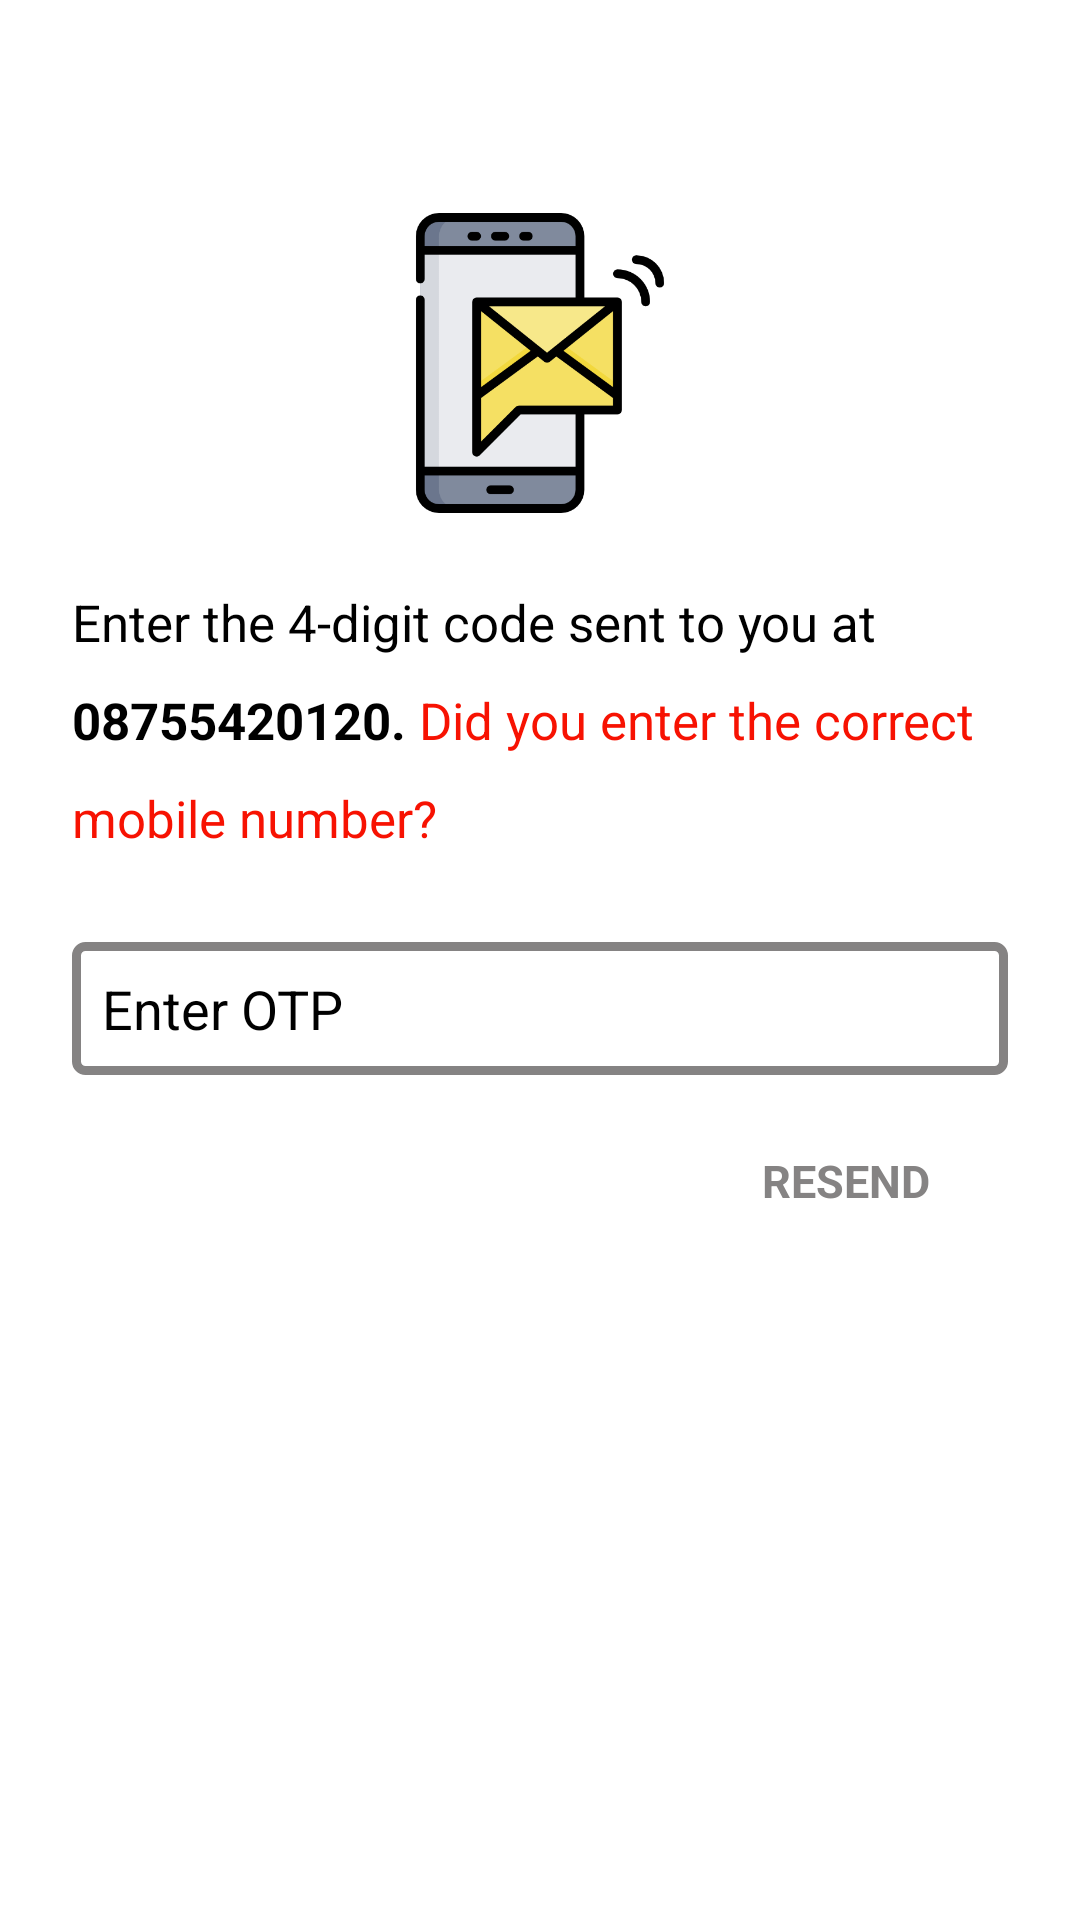

Layout XML and referenced resources for this Android screen:
<!-- AndroidManifest.xml: application theme AppTheme -->
<!-- res/layout/activity_driver_otp.xml -->
<?xml version="1.0" encoding="utf-8"?>
<LinearLayout xmlns:android="http://schemas.android.com/apk/res/android"
    xmlns:app="http://schemas.android.com/apk/res-auto"
    xmlns:tools="http://schemas.android.com/tools"
    android:layout_width="match_parent"
    android:layout_height="match_parent"
    android:orientation="vertical"
    android:background="@color/white"
    tools:context=".Driver.DriverRegistration.DriverOtpActivity">

    <androidx.constraintlayout.widget.ConstraintLayout
        android:layout_width="match_parent"
        android:layout_height="match_parent">

        <androidx.appcompat.widget.Toolbar
            android:id="@+id/otpToolbar"
            android:layout_width="match_parent"
            android:layout_height="wrap_content"
            app:layout_constraintStart_toStartOf="parent"
            app:layout_constraintEnd_toEndOf="parent"
            app:layout_constraintTop_toTopOf="parent"
            android:background="@color/white"
            android:minHeight="?attr/actionBarSize">

            <ImageView
                android:id="@+id/OtpBackButton"
                android:layout_width="20dp"
                android:layout_height="20dp"
                android:src="@drawable/back_button" />
        </androidx.appcompat.widget.Toolbar>


        <ImageView
            android:id="@+id/userOtpLogo"
            android:layout_width="100dp"
            android:layout_height="100dp"
            android:src="@drawable/otp_logo"
            android:layout_marginTop="15dp"
            app:layout_constraintStart_toStartOf="parent"
            app:layout_constraintEnd_toEndOf="parent"
            app:layout_constraintTop_toBottomOf="@id/otpToolbar" />

        <TextView
            android:id="@+id/Otptxt1"
            android:layout_width="match_parent"
            android:layout_height="wrap_content"
            android:layout_marginTop="25dp"
            android:layout_marginRight="24dp"
            android:layout_marginLeft="24dp"
            android:textColor="@color/black"
            android:textSize="17sp"
            app:layout_constraintStart_toStartOf="parent"
            app:layout_constraintEnd_toEndOf="parent"
            app:layout_constraintTop_toBottomOf="@id/userOtpLogo"
            android:text="Enter the 4-digit code sent to you at" />

        <TextView
            android:id="@+id/driverOtpMobile"
            android:layout_width="wrap_content"
            android:layout_height="wrap_content"
            android:layout_marginRight="24dp"
            android:textColor="@color/black"
            android:textStyle="bold"
            android:textSize="17sp"
            android:layout_marginTop="10dp"
            android:layout_marginLeft="24dp"
            app:layout_constraintStart_toStartOf="parent"
            app:layout_constraintTop_toBottomOf="@id/Otptxt1"
            android:text="08755420120." />

        <TextView
            android:id="@+id/Otptxt2"
            android:layout_width="0dp"
            android:layout_height="wrap_content"
            android:layout_marginRight="24dp"
            android:textColor="@color/red"
            android:textSize="17sp"
            android:layout_marginTop="10dp"
            app:layout_constraintStart_toEndOf="@id/driverOtpMobile"
            app:layout_constraintEnd_toEndOf="parent"
            app:layout_constraintTop_toBottomOf="@id/Otptxt1"
            android:text=" Did you enter the correct " />

        <TextView
            android:id="@+id/Otptxt3"
            android:layout_width="match_parent"
            android:layout_height="wrap_content"
            android:layout_marginRight="24dp"
            android:textColor="@color/red"
            android:textSize="17sp"
            android:layout_marginLeft="24dp"
            android:layout_marginTop="10dp"
            app:layout_constraintStart_toEndOf="@id/driverOtpMobile"
            app:layout_constraintTop_toBottomOf="@id/Otptxt2"
            android:text="mobile number? " />

        <EditText
            android:id="@+id/DriverenterOtp"
            android:layout_width="match_parent"
            android:layout_height="wrap_content"
            android:hint="Enter OTP"
            android:background="@drawable/editt_tex_boder"
            android:inputType="number"
            android:maxLines="1"
            android:padding="10dp"
            android:layout_marginTop="30dp"
            android:layout_marginLeft="24dp"
            android:layout_marginRight="24dp"
            android:textColorHint="@color/black"
            app:layout_constraintStart_toStartOf="parent"
            app:layout_constraintEnd_toEndOf="parent"
            app:layout_constraintTop_toBottomOf="@id/Otptxt3" />

        <TextView
            android:id="@+id/DriverResendOtp"
            android:layout_width="wrap_content"
            android:layout_height="wrap_content"
            android:textColor="@color/blue"
            android:textSize="15sp"
            android:textStyle="bold"
            android:layout_marginLeft="24dp"
            android:layout_marginTop="30dp"
            android:layout_marginBottom="30dp"
            android:gravity="right"
            android:visibility="gone"
            app:layout_constraintBottom_toTopOf="@id/Driver_otp_verify"
            app:layout_constraintTop_toBottomOf="@id/DriverenterOtp"
            app:layout_constraintEnd_toEndOf="@id/Driver_otp_verify"
            android:textAllCaps="true"
            android:text=" Resend" />

        <TextView
            android:id="@+id/DriverDisableResendOtp"
            android:layout_width="wrap_content"
            android:layout_height="wrap_content"
            android:textColor="@color/Darkgrey"
            android:textSize="15sp"
            android:textStyle="bold"
            android:layout_marginLeft="24dp"
            android:layout_marginTop="30dp"
            android:layout_marginBottom="30dp"
            android:gravity="right"
            app:layout_constraintBottom_toTopOf="@id/Driver_otp_verify"
            app:layout_constraintTop_toBottomOf="@id/DriverenterOtp"
            app:layout_constraintEnd_toEndOf="@id/Driver_otp_verify"
            android:textAllCaps="true"
            android:text=" Resend" />

        <TextView
            android:id="@+id/DriverResendCountDown"
            android:layout_width="wrap_content"
            android:layout_height="wrap_content"
            android:textColor="@color/black"
            android:textSize="15sp"
            android:textStyle="bold"
            android:layout_marginLeft="24dp"
            android:layout_marginTop="30dp"
            android:layout_marginBottom="30dp"
            android:gravity="right"
            android:layout_marginRight="10dp"
            app:layout_constraintBottom_toTopOf="@id/DriverDisableResendOtp"
            app:layout_constraintTop_toBottomOf="@id/DriverDisableResendOtp"
            app:layout_constraintEnd_toStartOf="@id/DriverDisableResendOtp"
            android:textAllCaps="true"
            android:text="00:00" />
        <Button
            android:id="@+id/Driver_otp_verify"
            android:layout_width="match_parent"
            android:layout_height="wrap_content"
            app:layout_constraintStart_toStartOf="parent"
            app:layout_constraintEnd_toEndOf="parent"
            app:layout_constraintTop_toBottomOf="@id/DriverenterOtp"
            android:layout_marginTop="70dp"
            android:layout_marginRight="50dp"
            android:layout_marginLeft="50dp"
            android:text="Verify"
            android:textAllCaps="false"
            android:background="@drawable/blue_btn_ripple_effect"
            android:textColor="@color/white" />


    </androidx.constraintlayout.widget.ConstraintLayout>


</LinearLayout>
<!-- resources referenced by this layout -->
<resources>
  <color name="Darkgrey">#858383</color>
  <color name="black">#000000</color>
  <color name="blue">#3176D7</color>
  <color name="red">#F71202</color>
  <color name="white">#ffffff</color>
  <!-- drawable blue_btn_ripple_effect (drawable) -->
  <?xml version="1.0" encoding="utf-8"?>
  <ripple xmlns:android="http://schemas.android.com/apk/res/android"
      xmlns:tools="http://schemas.android.com/tools"
      android:color="@color/DarkBlue"
      tools:targetApi="lollipop">
  
      <item android:drawable="@drawable/blue_btn_ripple_background"/>
  
  </ripple>
  <!-- drawable editt_tex_boder (drawable) -->
  <?xml version="1.0" encoding="utf-8"?>
  <shape xmlns:android="http://schemas.android.com/apk/res/android"
      android:shape="rectangle">
  
      <stroke
          android:width="3dp"
          android:color="@color/Darkgrey" />
  
      <corners android:radius="3dp" />
  </shape>
  <!-- drawable otp_logo: png bitmap (drawable-v24, 15851 bytes) -->
  <style name="AppTheme" parent="Theme.AppCompat.Light.NoActionBar">
          
          <item name="colorPrimary">@color/colorPrimary</item>
          <item name="colorPrimaryDark">@color/colorPrimaryDark</item>
          <item name="colorAccent">@color/colorAccent</item>
      </style>
  <color name="DarkBlue">#0928D6</color>
  <color name="colorPrimary">#2364C0</color>
  <color name="colorPrimaryDark">#2364C0</color>
  <color name="colorAccent">#D81B60</color>
</resources>
